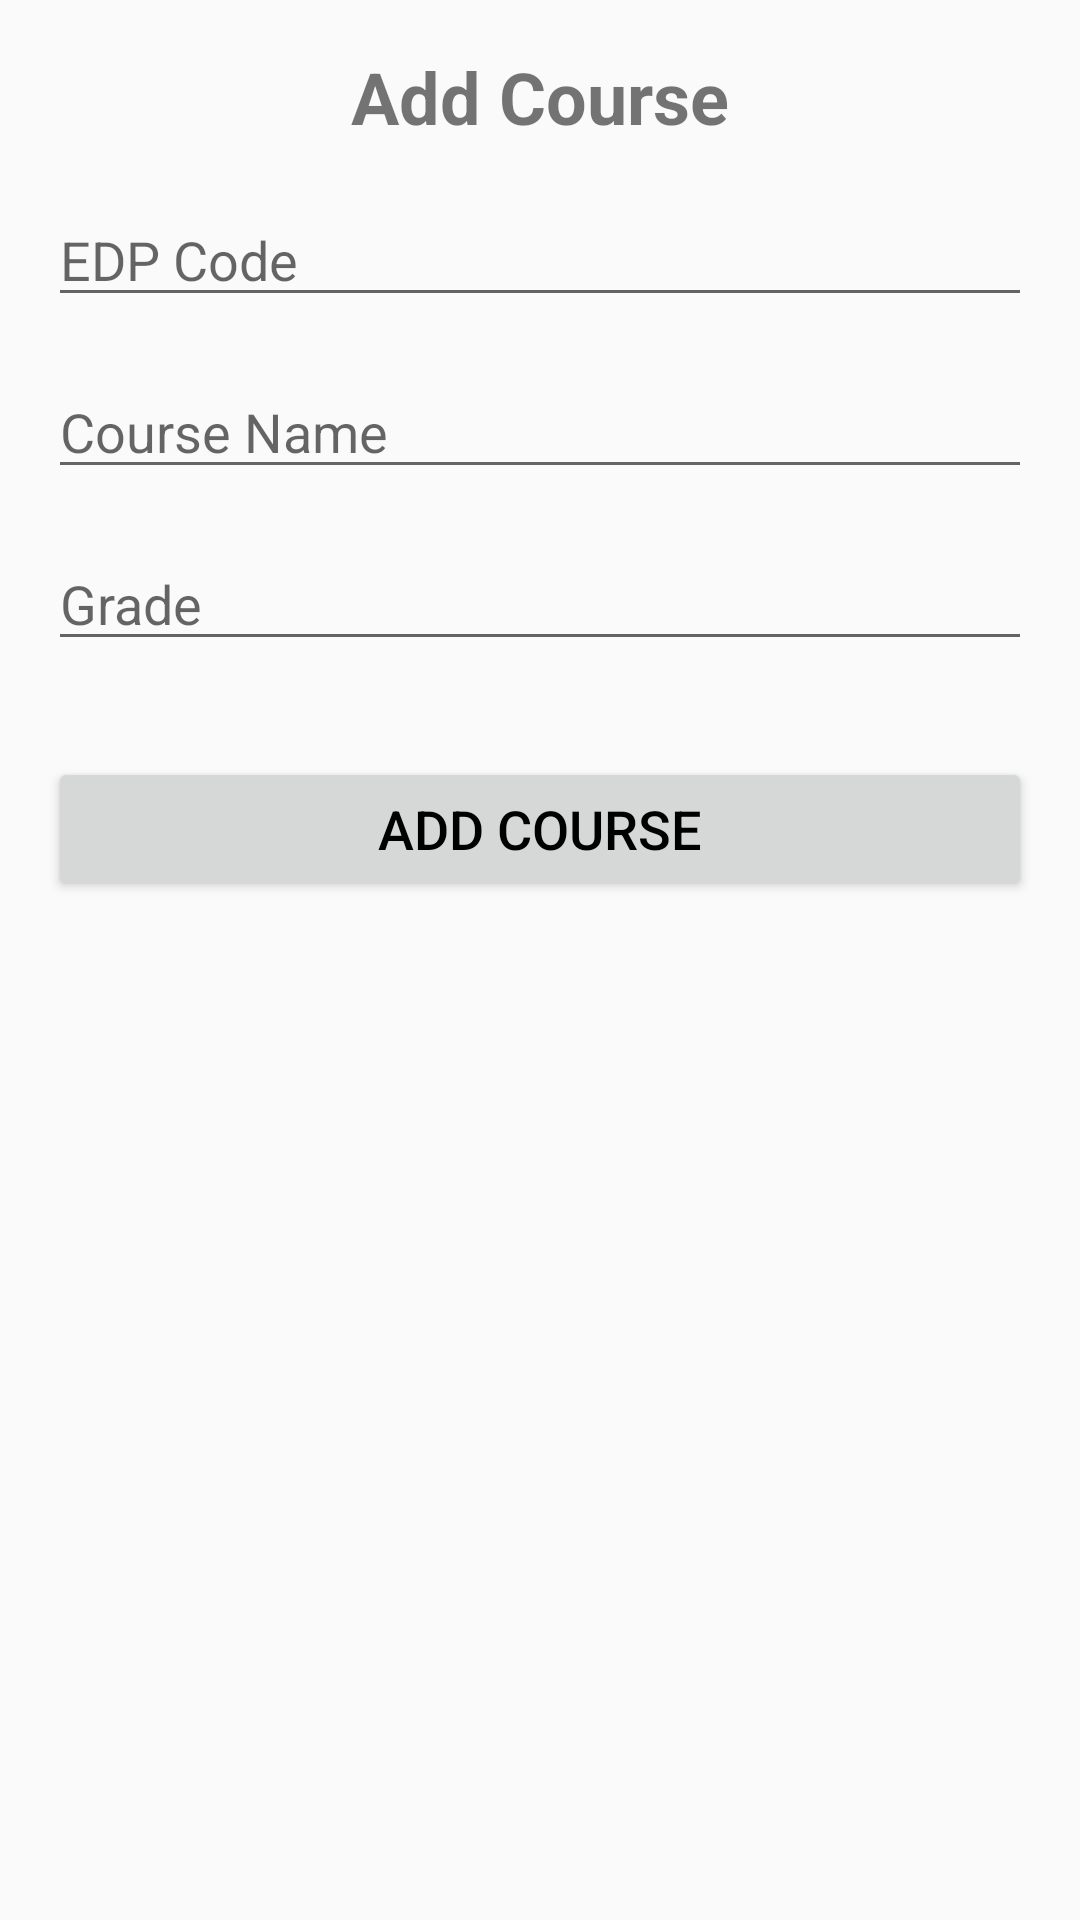

Reconstruct the res/layout file that produces this screen, plus the resources it refers to.
<!-- AndroidManifest.xml: application theme Theme.Mendoza_Semifinal -->
<!-- res/layout/activity_mendoza_add_list.xml -->
<?xml version="1.0" encoding="utf-8"?>
<LinearLayout xmlns:android="http://schemas.android.com/apk/res/android"
    android:layout_width="match_parent"
    android:layout_height="match_parent"
    android:orientation="vertical"
    android:padding="16dp">

    <TextView
        android:layout_width="wrap_content"
        android:layout_height="wrap_content"
        android:text="Add Course"
        android:textSize="24sp"
        android:textStyle="bold"
        android:layout_gravity="center_horizontal"
        android:layout_marginBottom="16dp" />

    <EditText
        android:id="@+id/edpCodeEditText"
        android:layout_width="match_parent"
        android:layout_height="wrap_content"
        android:hint="EDP Code"
        android:inputType="text"
        android:layout_marginBottom="16dp"/>

    <EditText
        android:id="@+id/courseNameEditText"
        android:layout_width="match_parent"
        android:layout_height="wrap_content"
        android:hint="Course Name"
        android:inputType="text"
        android:layout_marginBottom="16dp"/>

    <EditText
        android:id="@+id/gradeEditText"
        android:layout_width="match_parent"
        android:layout_height="wrap_content"
        android:hint="Grade"
        android:inputType="numberDecimal"
        android:layout_marginBottom="16dp"/>

    <Button
        android:id="@+id/addCourseButton"
        android:layout_width="match_parent"
        android:layout_height="wrap_content"
        android:text="Add Course"
        android:textColor="@android:color/black"
        android:textSize="18sp"
        android:layout_marginTop="16dp"/>

</LinearLayout>
<!-- resources referenced by this layout -->
<resources>
  <style name="Theme.Mendoza_Semifinal" parent="Theme.AppCompat.Light.DarkActionBar">
          
          <item name="colorPrimary">@color/purple_500</item>
          <item name="colorPrimaryDark">@color/purple_700</item>
          <item name="colorAccent">@color/teal_200</item>
          
      </style>
  <!-- not gathered from this repository: default colours our renderer supplied (Android Studio template values) -->
  <color name="purple_500">#FF6200EE</color>
  <color name="purple_700">#FF3700B3</color>
  <color name="teal_200">#FF03DAC5</color>
</resources>
